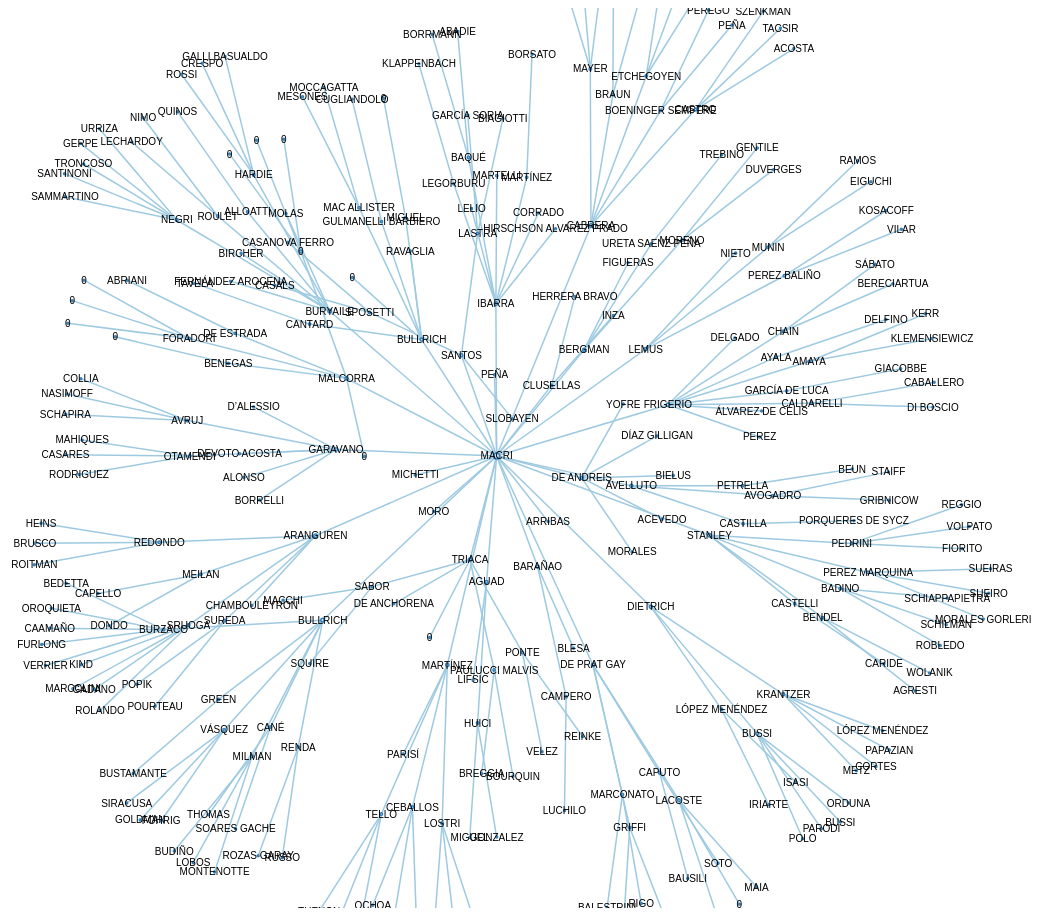
D3 v3 page, settled after 480 driven frames (8 s of simulated time); the page loaded 1 data file(s).



var width = 1200,
    height = 900,
    root;

var force = d3.layout.force()
    .linkDistance(80)
    .charge(-120)
    .gravity(.05)
    .size([width, height])
    .on("tick", tick);

var svg = d3.select("body").append("svg")
    .attr("width", width)
    .attr("height", height);

var escalando = d3.scale.pow().exponent(0.2);

var link = svg.selectAll(".link"),
    node = svg.selectAll(".node");

d3.json("flare-flared.json", function(error, json) {
  if (error) throw error;

  root = json;
  update();
});

function update() {
  var nodes = flatten(root),
      links = d3.layout.tree().links(nodes);

  // Restart the force layout.
  force
      .nodes(nodes)
      .links(links)
      .start();

  // Update links.
  link = link.data(links, function(d) { return d.target.id; });

  link.exit().remove();

  link.enter().insert("line", ".node")
      .attr("class", "link");

  // Update nodes.
  node = node.data(nodes, function(d) { return d.id; });

  node.exit().remove();

  var nodeEnter = node.enter().append("g")
      .attr("class", "node")
      .on("click", click)
      .call(force.drag);

  nodeEnter.append("circle")
      .attr("r", function(d) { 
        a = flatten(d);
        return escalando(a.length);});

  nodeEnter.append("text")
      .attr("dy", ".35em")
      .text(function(d) { return d.autoridad_apellido; });

  node.select("circle")
      .style("fill", color);
}

function tick() {
  link.attr("x1", function(d) { return d.source.x; })
      .attr("y1", function(d) { return d.source.y; })
      .attr("x2", function(d) { return d.target.x; })
      .attr("y2", function(d) { return d.target.y; });

  node.attr("transform", function(d) { return "translate(" + d.x + "," + d.y + ")"; });
}

function color(d) {
  return d._children ? "#3182bd" // collapsed package
      : d.children ? "#c6dbef" // expanded package
      : "#fd8d3c"; // leaf node
}

// Toggle children on click.
function click(d) {
  if (d3.event.defaultPrevented) return; // ignore drag
  if (d.children) {
    d._children = d.children;
    d.children = null;
  } else {
    d.children = d._children;
    d._children = null;
  }
  update();
}

// Returns a list of all nodes under the root.
function flatten(root) {
  var nodes = [], i = 0;

  function recurse(node) {
    if (node.children) node.children.forEach(recurse);
    if (!node.id) node.id = ++i;
    nodes.push(node);
  }

  recurse(root);
  return nodes;
}



### data: flare-flared.json
{
 "jurisdiccion": "PRESIDENCIA DE LA NACIÓN",
 "name": "PRESIDENCIA DE LA NACIÓN",
 "reporta_a": "PRESIDENCIA DE LA NACIÓN",
 "unidad_tipo": 0,
 "norma_competencias_objetivos": "[Constitución Nacional - Sección Segunda…",
 "autoridad_cargo": "Presidente de la Nación",
 "autoridad_tratamiento": "Ing.",
 "autoridad_apellido": "MACRI",
 "autoridad_nombre": "Mauricio",
 "autoridad_dni": 0,
 "autoridad_cuil_cuit": 0,
 "autoridad_norma_designacion": 0,
 "web": "http://www.presidencia.gob.ar",
 "domicilio": "Balcarce 50",
 "piso_oficina": "Piso 1",
 "localidad": "C.A.B.A.",
 "codigo_postal": "C1064AAI",
 "provincia": "C.A.B.A.",
 "telefono": "(54-11) 4344-3600",
 "mail": "presidencia@presidencia.gob.ar",
 "id": "PRESIDENCIA DE LA NACIÓN",
 "children": [
  {
   "jurisdiccion": "PRESIDENCIA DE LA NACIÓN",
   "name": "VICEPRESIDENCIA",
   "reporta_a": "PRESIDENCIA DE LA NACIÓN",
   "unidad_tipo": 0,
   "norma_competencias_objetivos": "[Constitución Nacional - Sección Segunda…",
   "autoridad_cargo": "Vicepresidente",
   "autoridad_tratamiento": "Lic.",
   "autoridad_apellido": "MICHETTI",
   "autoridad_nombre": "Marta Gabriela",
   "autoridad_dni": 17467718,
   "autoridad_cuil_cuit": "27-17467718-8",
   "autoridad_norma_designacion": 0,
   "web": "en construcción",
   "domicilio": "Balcarce 50",
   "piso_oficina": "Piso 1",
   "localidad": "C.A.B.A.",
   "codigo_postal": "C1064AAI",
   "provincia": "C.A.B.A.",
   "telefono": "(54-11) 4344-3600",
   "mail": "vicepresidencia@presidencia.gov.ar",
   "id": "VICEPRESIDENCIA"
  },
  {
   "jurisdiccion": "PRESIDENCIA DE LA NACIÓN",
   "name": "Secretaría General",
   "reporta_a": "PRESIDENCIA DE LA NACIÓN",
   "unidad_tipo": "Administración Centralizada",
   "norma_competencias_objetivos": "[Decreto Nacional 255/2015](http://www.i…",
   "autoridad_cargo": "Secretario General",
   "autoridad_tratamiento": "Lic.",
   "autoridad_apellido": "DE ANDREIS",
   "autoridad_nombre": "Fernando",
   "autoridad_dni": 24977546,
   "autoridad_cuil_cuit": "20-24977546-1",
   "autoridad_norma_designacion": "[Decreto Nacional 24/2015](http://www.in…",
   "web": "en construcción",
   "domicilio": "Balcarce 50",
   "piso_oficina": "Piso 1",
   "localidad": "C.A.B.A.",
   "codigo_postal": "C1064AAI",
   "provincia": "C.A.B.A.",
   "telefono": "(54-11) 4344-3600",
   "mail": "secretariageneral@presidencia.gov.ar",
   "id": "Secretaría General",
   "children": [
    "{... 21 keys}",
    "{... 21 keys}",
    "{... 21 keys}",
    "{... 21 keys}",
    "{... 21 keys}"
   ]
  },
  {
   "jurisdiccion": "PRESIDENCIA DE LA NACIÓN",
   "name": "Secretaría Legal y Técnica",
   "reporta_a": "PRESIDENCIA DE LA NACIÓN",
   "unidad_tipo": "Administración Centralizada",
   "norma_competencias_objetivos": "[Decreto Nacional 357/2002](http://www.i…",
   "autoridad_cargo": "Secretario",
   "autoridad_tratamiento": "Dr.",
   "autoridad_apellido": "CLUSELLAS",
   "autoridad_nombre": "Pablo",
   "autoridad_dni": 13211552,
   "autoridad_cuil_cuit": "20-13211552-5",
   "autoridad_norma_designacion": "[Decreto Nacional 25/2015](http://www.in…",
   "web": "en construcción",
   "domicilio": "Balcarce 50",
   "piso_oficina": "Planta Baja",
   "localidad": "C.A.B.A.",
   "codigo_postal": "C1064AAI",
   "provincia": "C.A.B.A.",
   "telefono": "(54-11) 4344-3807 al 10",
   "mail": "legalytecnica@slyt.gob.ar",
   "id": "Secretaría Legal y Técnica",
   "children": [
    "{... 21 keys}",
    "{... 21 keys}"
   ]
  },
  {
   "jurisdiccion": "PRESIDENCIA DE LA NACIÓN",
   "name": "Agencia Federal de Inteligencia",
   "reporta_a": "PRESIDENCIA DE LA NACIÓN",
   "unidad_tipo": "Administración Centralizada",
   "norma_competencias_objetivos": "[Ley 27.126](http://www.infoleg.gob.ar/i…",
   "autoridad_cargo": "Director General",
   "autoridad_tratamiento": "Sr.",
   "autoridad_apellido": "ARRIBAS",
   "autoridad_nombre": "Gustavo Héctor",
   "autoridad_dni": 12945417,
   "autoridad_cuil_cuit": "20-12945417-3",
   "autoridad_norma_designacion": "[Decreto Nacional 35/2015](http://www.in…",
   "web": "en construcción",
   "domicilio": "25 de Mayo 11",
   "piso_oficina": 0,
   "localidad": "C.A.B.A.",
   "codigo_postal": "C1002AAE",
   "provincia": "C.A.B.A.",
   "telefono": "(54-11) 4340-2600",
   "mail": "dg.privada@afi.gob.ar",
   "id": "Agencia Federal de Inteligencia"
  },
  {
   "jurisdiccion": "PRESIDENCIA DE LA NACIÓN",
   "name": "Secretaría de Programación para la Preve…",
   "reporta_a": "PRESIDENCIA DE LA NACIÓN",
   "unidad_tipo": "Administración Centralizada",
   "norma_competencias_objetivos": "[Decreto Nacional 357/2002](http://www.i…",
   "autoridad_cargo": "Secretario",
   "autoridad_tratamiento": "Sr.",
   "autoridad_apellido": "MORO",
   "autoridad_nombre": "Roberto Esteban",
   "autoridad_dni": 16820455,
   "autoridad_cuil_cuit": "20-16820455-9",
   "autoridad_norma_designacion": "[Decreto Nacional 45/2015](http://www.in…",
   "web": "http://www.sedronar.gob.ar/",
   "domicilio": "Sarmiento 546",
   "piso_oficina": 0,
   "localidad": "C.A.B.A.",
   "codigo_postal": "C1041AAJ",
   "provincia": "C.A.B.A.",
   "telefono": "(54-11) 4320-1200",
   "mail": 0,
   "id": "Secretaría de Programación para la Preve…"
  },
  {
   "jurisdiccion": "JEFATURA DE GABINETE DE MINISTROS",
   "name": "Jefatura de Gabinete de Ministros",
   "reporta_a": "PRESIDENCIA DE LA NACIÓN",
   "unidad_tipo": "Administración Centralizada",
   "norma_competencias_objetivos": "[Decreto Nacional 13/2015](http://www.in…",
   "autoridad_cargo": "Jefe de Gabinete",
   "autoridad_tratamiento": "Lic.",
   "autoridad_apellido": "PEÑA",
   "autoridad_nombre": "Marcos",
   "autoridad_dni": 25895220,
   "autoridad_cuil_cuit": "20-25895220-1",
   "autoridad_norma_designacion": "[Decreto Nacional 1/2015](http://www.inf…",
   "web": "en construcción",
   "domicilio": "Balcarce 50",
   "piso_oficina": "Piso 1",
   "localidad": "C.A.B.A.",
   "codigo_postal": "C1064AAB",
   "provincia": "C.A.B.A.",
   "telefono": "(54-11) 4344-2640",
   "mail": "privada@jefatura.gob.ar",
   "id": "Jefatura de Gabinete de Ministros"
  },
  {
   "jurisdiccion": "MINISTERIO DEL INTERIOR, OBRAS PÚBLICAS …",
… [head cut at 6 KiB]